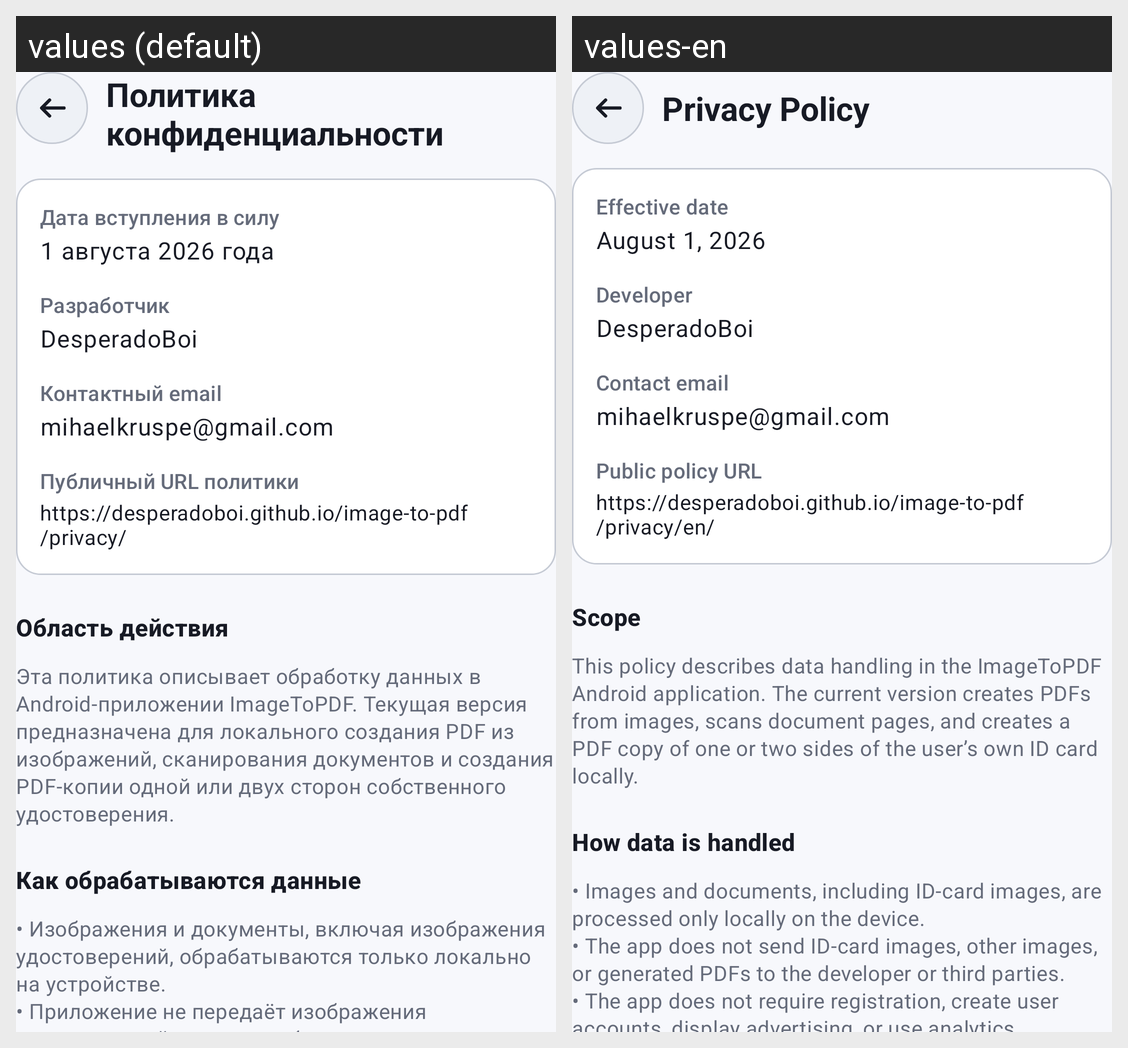

Here is an Android app screen in its default locale and in the app's own translations. Write out the translated-string differences for the strings that appear on this screen.
Android screen res/layout/fragment_privacy_policy.xml rendered under 2 locales, left to right: values (default), values-en. Device: Nexus 5 (rendered at 1080×1920; each locale shown at half size, 540×960, under a caption strip naming it); theme Theme.ImageToPDF.Starting.
Strings drawn on this screen, with the default value and each locale's value (text and hints the layout hard-codes, and strings that could not be matched under every locale, appear in the picture but are not listed):

privacy_policy_title
  values: Политика конфиденциальности
  values-en: Privacy Policy

privacy_effective_date_label
  values: Дата вступления в силу
  values-en: Effective date

privacy_effective_date
  values: 1 августа 2026 года
  values-en: August 1, 2026

privacy_developer_label
  values: Разработчик
  values-en: Developer

developer_name
  values: DesperadoBoi
  values-en: DesperadoBoi  [not translated; the default value is used]

privacy_contact_email_label
  values: Контактный email
  values-en: Contact email

developer_email
  values: mihaelkruspe@gmail.com
  values-en: mihaelkruspe@gmail.com  [not translated; the default value is used]

privacy_public_url_label
  values: Публичный URL политики
  values-en: Public policy URL

privacy_policy_url
  values: https://desperadoboi.github.io/image-to-pdf/privacy/
  values-en: https://desperadoboi.github.io/image-to-pdf/privacy/en/

privacy_scope_title
  values: Область действия
  values-en: Scope

privacy_scope_body
  values: Эта политика описывает обработку данных в Android-приложении ImageToPDF. Текущая версия предназначена для локального создания PDF из изображений, сканирования документов и создания PDF-копии одной или двух сторон собственного удостоверения.
  values-en: This policy describes data handling in the ImageToPDF Android application. The current version creates PDFs from images, scans document pages, and creates a PDF copy of one or two sides of the user’s own ID card locally.

privacy_handling_title
  values: Как обрабатываются данные
  values-en: How data is handled

privacy_handling_body
  values: • Изображения и документы, включая изображения удостоверений, обрабатываются только локально на устройстве.
      • Приложение не передаёт изображения удостоверений, другие изображения или созданные PDF разработчику либо третьим лицам.
      • Приложение не требует регистрации, не создаёт пользовательские аккаунты и не содержит рекламы или аналитики.
      • Приложение не продаёт данные и не передаёт их …[clipped]
  values-en: • Images and documents, including ID-card images, are processed only locally on the device.
      • The app does not send ID-card images, other images, or generated PDFs to the developer or third parties.
      • The app does not require registration, create user accounts, display advertising, or use analytics.
      • The app does not sell data or share it with advertisers.
      • The app manifest does not include the …[clipped]
